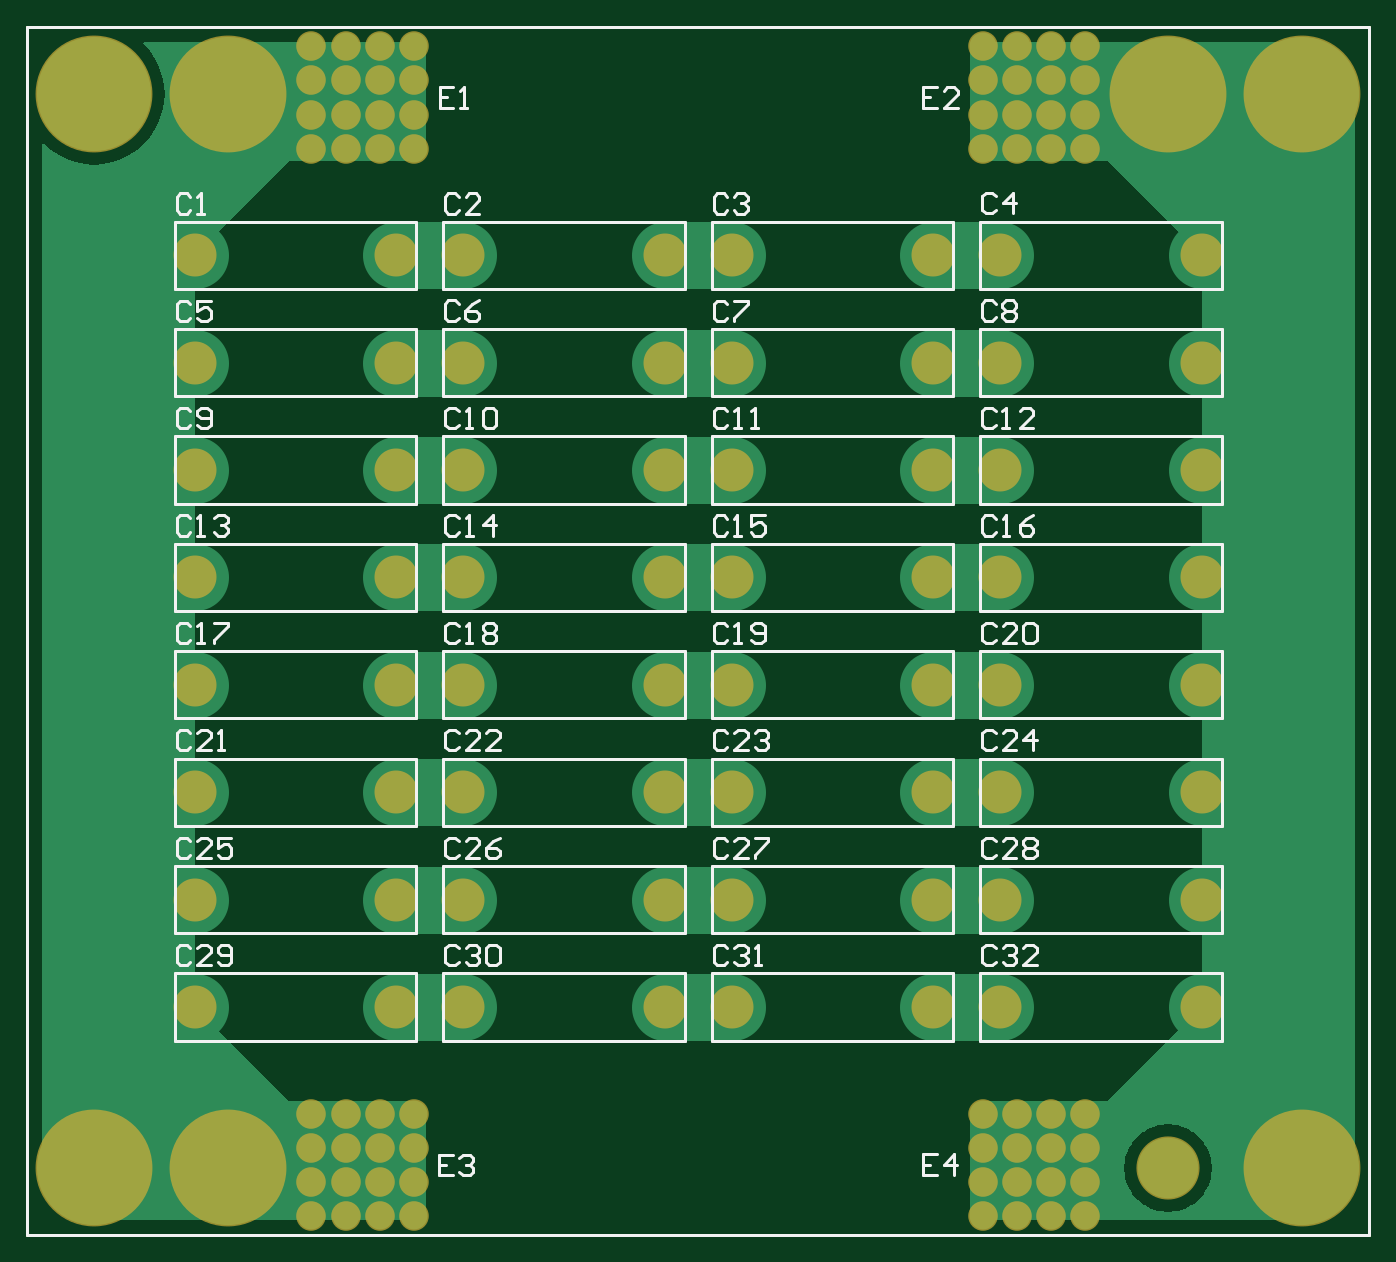
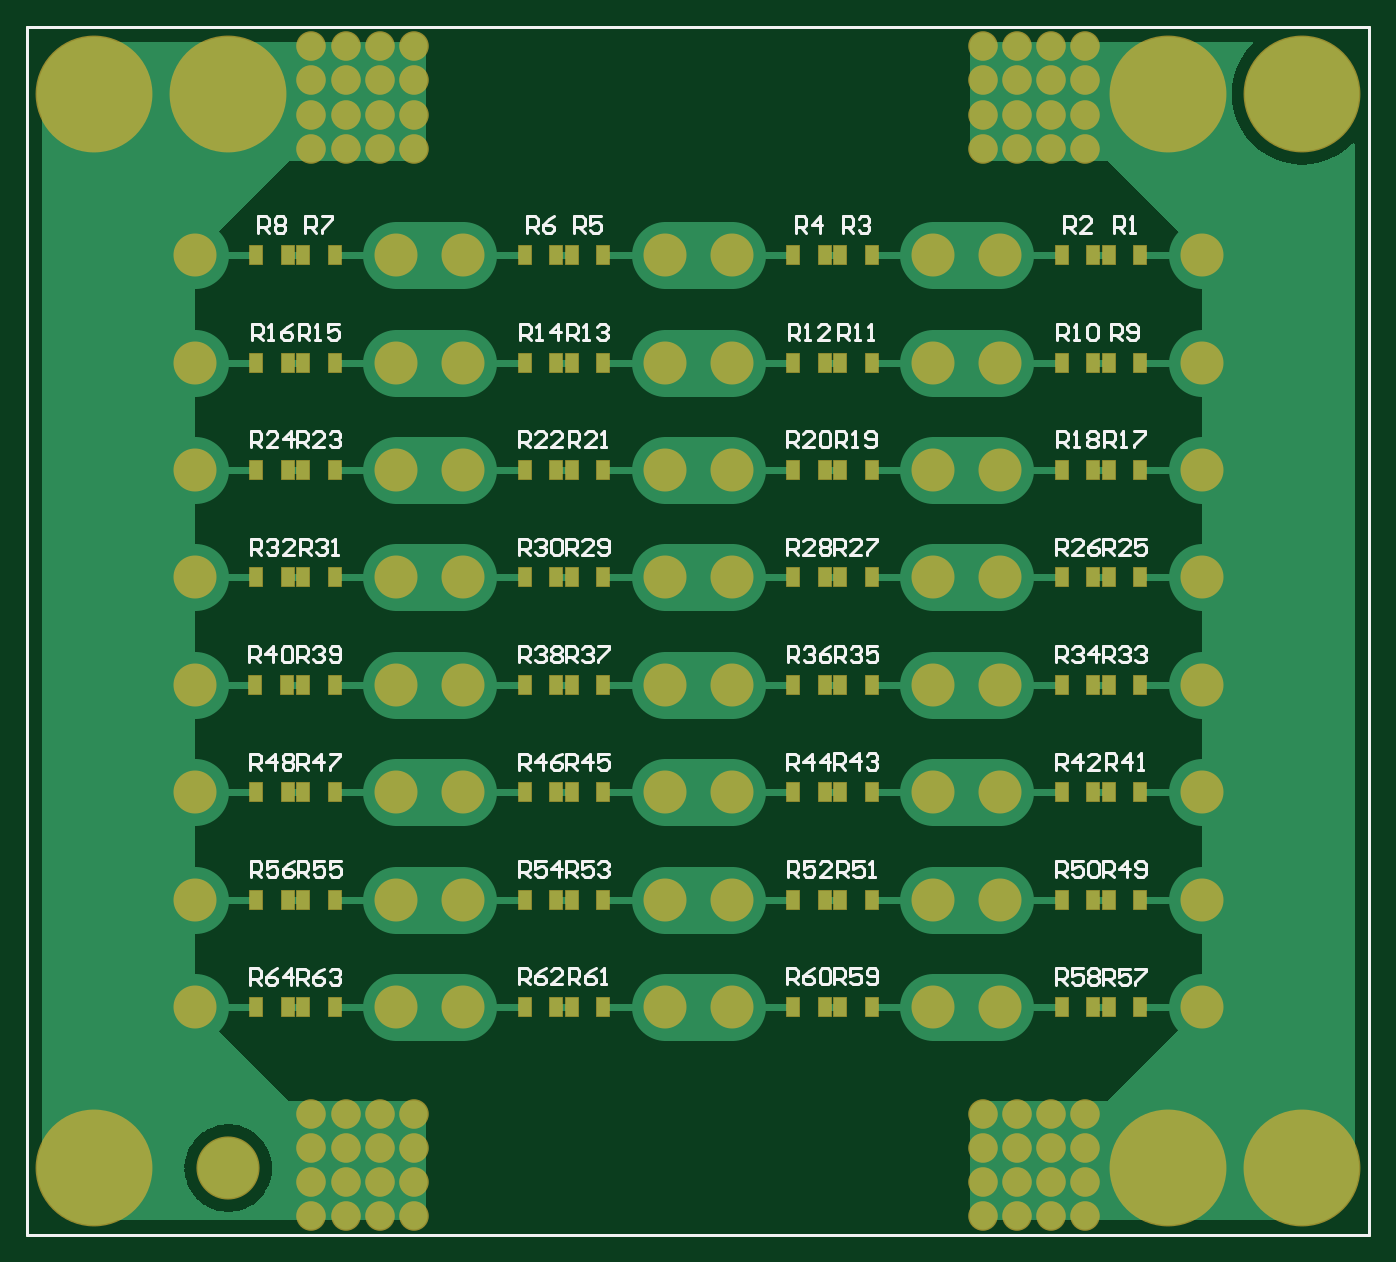
Circuit board: 9 layer files. Board 100.0 x 90.0 mm.
- bottom_copper: QCW MMC PCBA.GBL (16450 bytes)
- bottom_silk: QCW MMC PCBA.GBO (25399 bytes)
- paste: QCW MMC PCBA.GBP (2687 bytes)
- bottom_mask: QCW MMC PCBA.GBS (7704 bytes)
- outline: QCW MMC PCBA.GM1 (205 bytes)
- top_copper: QCW MMC PCBA.GTL (10867 bytes)
- top_silk: QCW MMC PCBA.GTO (16221 bytes)
- paste: QCW MMC PCBA.GTP (204 bytes)
- top_mask: QCW MMC PCBA.GTS (5216 bytes)

=== bottom_copper: QCW MMC PCBA.GBL (16450 bytes, source omitted) ===
=== bottom_silk: QCW MMC PCBA.GBO (25399 bytes, source omitted) ===
=== paste: QCW MMC PCBA.GBP ===
G04 Layer_Color=128*
%FSLAX25Y25*%
%MOIN*%
G70*
G01*
G75*
%ADD11C,0.00787*%
%ADD17R,0.03543X0.05315*%
D11*
X0Y-177165D02*
X393701D01*
X0D02*
Y177165D01*
X393701Y-177165D02*
Y177165D01*
X0D02*
X393701D01*
D17*
X76476Y110236D02*
D03*
X67224D02*
D03*
X90256D02*
D03*
X81004D02*
D03*
X155217D02*
D03*
X145965D02*
D03*
X168996D02*
D03*
X159744D02*
D03*
X233957D02*
D03*
X224705D02*
D03*
X247736D02*
D03*
X238484D02*
D03*
X312697D02*
D03*
X303445D02*
D03*
X326476D02*
D03*
X317224D02*
D03*
X76476Y78740D02*
D03*
X67224D02*
D03*
X90256D02*
D03*
X81004D02*
D03*
X155217D02*
D03*
X145965D02*
D03*
X168996D02*
D03*
X159744D02*
D03*
X233957D02*
D03*
X224705D02*
D03*
X247736D02*
D03*
X238484D02*
D03*
X312697D02*
D03*
X303445D02*
D03*
X326476D02*
D03*
X317224D02*
D03*
X76476Y47244D02*
D03*
X67224D02*
D03*
X90256D02*
D03*
X81004D02*
D03*
X155217D02*
D03*
X145965D02*
D03*
X168996D02*
D03*
X159744D02*
D03*
X233957D02*
D03*
X224705D02*
D03*
X247736D02*
D03*
X238484D02*
D03*
X312697D02*
D03*
X303445D02*
D03*
X326476D02*
D03*
X317224D02*
D03*
X76476Y15748D02*
D03*
X67224D02*
D03*
X90256D02*
D03*
X81004D02*
D03*
X155217D02*
D03*
X145965D02*
D03*
X168996D02*
D03*
X159744D02*
D03*
X233957D02*
D03*
X224705D02*
D03*
X247736D02*
D03*
X238484D02*
D03*
X312697D02*
D03*
X303445D02*
D03*
X326476D02*
D03*
X317224D02*
D03*
X76476Y-15748D02*
D03*
X67224D02*
D03*
X90256D02*
D03*
X81004D02*
D03*
X155217D02*
D03*
X145965D02*
D03*
X168996D02*
D03*
X159744D02*
D03*
X233957D02*
D03*
X224705D02*
D03*
X247736D02*
D03*
X238484D02*
D03*
X312697D02*
D03*
X303445D02*
D03*
X326772D02*
D03*
X317520D02*
D03*
X76476Y-47244D02*
D03*
X67224D02*
D03*
X90256D02*
D03*
X81004D02*
D03*
X155217D02*
D03*
X145965D02*
D03*
X168996D02*
D03*
X159744D02*
D03*
X233957D02*
D03*
X224705D02*
D03*
X247736D02*
D03*
X238484D02*
D03*
X312697D02*
D03*
X303445D02*
D03*
X326476D02*
D03*
X317224D02*
D03*
X76476Y-78740D02*
D03*
X67224D02*
D03*
X90256D02*
D03*
X81004D02*
D03*
X155217D02*
D03*
X145965D02*
D03*
X168996D02*
D03*
X159744D02*
D03*
X233957D02*
D03*
X224705D02*
D03*
X247736D02*
D03*
X238484D02*
D03*
X312697D02*
D03*
X303445D02*
D03*
X326476D02*
D03*
X317224D02*
D03*
X76476Y-110236D02*
D03*
X67224D02*
D03*
X90256D02*
D03*
X81004D02*
D03*
X155217D02*
D03*
X145965D02*
D03*
X168996D02*
D03*
X159744D02*
D03*
X233957D02*
D03*
X224705D02*
D03*
X247736D02*
D03*
X238484D02*
D03*
X312697D02*
D03*
X303445D02*
D03*
X326476D02*
D03*
X317224D02*
D03*
M02*

=== bottom_mask: QCW MMC PCBA.GBS (7704 bytes, source omitted) ===
=== outline: QCW MMC PCBA.GM1 ===
G04 Layer_Color=16711935*
%FSLAX25Y25*%
%MOIN*%
G70*
G01*
G75*
%ADD11C,0.00787*%
D11*
X0Y-177165D02*
X393701D01*
X0D02*
Y177165D01*
X393701Y-177165D02*
Y177165D01*
X0D02*
X393701D01*
M02*

=== top_copper: QCW MMC PCBA.GTL (10867 bytes, source omitted) ===
=== top_silk: QCW MMC PCBA.GTO (16221 bytes, source omitted) ===
=== paste: QCW MMC PCBA.GTP ===
G04 Layer_Color=8421504*
%FSLAX25Y25*%
%MOIN*%
G70*
G01*
G75*
%ADD11C,0.00787*%
D11*
X0Y-177165D02*
X393701D01*
X0D02*
Y177165D01*
X393701Y-177165D02*
Y177165D01*
X0D02*
X393701D01*
M02*

=== top_mask: QCW MMC PCBA.GTS ===
G04 Layer_Color=8388736*
%FSLAX25Y25*%
%MOIN*%
G70*
G01*
G75*
%ADD11C,0.00787*%
%ADD20C,0.12611*%
%ADD21C,0.08674*%
%ADD22C,0.18516*%
%ADD23C,0.34265*%
%ADD24C,0.04737*%
D11*
X0Y-177165D02*
X393701D01*
X0D02*
Y177165D01*
X393701Y-177165D02*
Y177165D01*
X0D02*
X393701D01*
D20*
X285433Y-110236D02*
D03*
X344488D02*
D03*
X206693D02*
D03*
X265748D02*
D03*
X127953D02*
D03*
X187008D02*
D03*
X49213D02*
D03*
X108268D02*
D03*
X285433Y-78740D02*
D03*
X344488D02*
D03*
X206693D02*
D03*
X265748D02*
D03*
X127953D02*
D03*
X187008D02*
D03*
X49213D02*
D03*
X108268D02*
D03*
X285433Y-47244D02*
D03*
X344488D02*
D03*
X206693D02*
D03*
X265748D02*
D03*
X127953D02*
D03*
X187008D02*
D03*
X49213D02*
D03*
X108268D02*
D03*
X285433Y-15748D02*
D03*
X344488D02*
D03*
X206693Y-15748D02*
D03*
X265748D02*
D03*
X127953D02*
D03*
X187008D02*
D03*
X49213Y-15748D02*
D03*
X108268D02*
D03*
X285433Y15748D02*
D03*
X344488D02*
D03*
X206693D02*
D03*
X265748D02*
D03*
X127953D02*
D03*
X187008D02*
D03*
X49213D02*
D03*
X108268D02*
D03*
X285433Y47244D02*
D03*
X344488D02*
D03*
X206693D02*
D03*
X265748D02*
D03*
X127953D02*
D03*
X187008D02*
D03*
X49213D02*
D03*
X108268D02*
D03*
X285433Y78740D02*
D03*
X344488D02*
D03*
X206693D02*
D03*
X265748D02*
D03*
X127953D02*
D03*
X187008D02*
D03*
X49213D02*
D03*
X108268D02*
D03*
X285433Y110236D02*
D03*
X344488D02*
D03*
X206693D02*
D03*
X265748D02*
D03*
X127953D02*
D03*
X187008D02*
D03*
X49213Y110236D02*
D03*
X108268D02*
D03*
D21*
X83425Y171496D02*
D03*
X103425D02*
D03*
X93425D02*
D03*
X113425Y161496D02*
D03*
Y171496D02*
D03*
Y151496D02*
D03*
X103425Y141496D02*
D03*
X113425D02*
D03*
X93425D02*
D03*
X83425D02*
D03*
Y151496D02*
D03*
Y161496D02*
D03*
X93425Y151496D02*
D03*
Y161496D02*
D03*
X103425Y151496D02*
D03*
Y161496D02*
D03*
X310276Y-171496D02*
D03*
X290276D02*
D03*
X300276D02*
D03*
X280276Y-161496D02*
D03*
Y-171496D02*
D03*
Y-151496D02*
D03*
X290276Y-141496D02*
D03*
X280276D02*
D03*
X300276D02*
D03*
X310276D02*
D03*
Y-151496D02*
D03*
Y-161496D02*
D03*
X300276Y-151496D02*
D03*
Y-161496D02*
D03*
X290276Y-151496D02*
D03*
Y-161496D02*
D03*
X280276Y171496D02*
D03*
X300276D02*
D03*
X290276D02*
D03*
X310276Y161496D02*
D03*
Y171496D02*
D03*
Y151496D02*
D03*
X300276Y141496D02*
D03*
X310276D02*
D03*
X290276D02*
D03*
X280276D02*
D03*
Y151496D02*
D03*
Y161496D02*
D03*
X290276Y151496D02*
D03*
Y161496D02*
D03*
X300276Y151496D02*
D03*
Y161496D02*
D03*
X113425Y-171496D02*
D03*
X93425D02*
D03*
X103425D02*
D03*
X83425Y-161496D02*
D03*
Y-171496D02*
D03*
Y-151496D02*
D03*
X93425Y-141496D02*
D03*
X83425D02*
D03*
X103425D02*
D03*
X113425D02*
D03*
Y-151496D02*
D03*
Y-161496D02*
D03*
X103425Y-151496D02*
D03*
Y-161496D02*
D03*
X93425Y-151496D02*
D03*
Y-161496D02*
D03*
D22*
X334646Y-157480D02*
D03*
D23*
X59055Y157480D02*
D03*
Y-157480D02*
D03*
X19685D02*
D03*
Y157480D02*
D03*
X334646D02*
D03*
X374016D02*
D03*
Y-157480D02*
D03*
D24*
X7752Y-150591D02*
D03*
X19685Y-143701D02*
D03*
X12795Y-145547D02*
D03*
X7752Y-164370D02*
D03*
X5906Y-157480D02*
D03*
X12795Y-169414D02*
D03*
X26575D02*
D03*
X19685Y-171260D02*
D03*
X31618Y-164370D02*
D03*
Y-150591D02*
D03*
X33465Y-157480D02*
D03*
X26575Y-145547D02*
D03*
X47122Y-150591D02*
D03*
X59055Y-143701D02*
D03*
X52165Y-145547D02*
D03*
X47122Y-164370D02*
D03*
X45276Y-157480D02*
D03*
X52165Y-169414D02*
D03*
X65945D02*
D03*
X59055Y-171260D02*
D03*
X70989Y-164370D02*
D03*
Y-150591D02*
D03*
X72835Y-157480D02*
D03*
X65945Y-145547D02*
D03*
X362082Y-150591D02*
D03*
X374016Y-143701D02*
D03*
X367126Y-145547D02*
D03*
X362082Y-164370D02*
D03*
X360236Y-157480D02*
D03*
X367126Y-169414D02*
D03*
X380906D02*
D03*
X374016Y-171260D02*
D03*
X385949Y-164370D02*
D03*
Y-150591D02*
D03*
X387795Y-157480D02*
D03*
X380906Y-145547D02*
D03*
X362082Y164370D02*
D03*
X374016Y171260D02*
D03*
X367126Y169414D02*
D03*
X362082Y150591D02*
D03*
X360236Y157480D02*
D03*
X367126Y145547D02*
D03*
X380906D02*
D03*
X374016Y143701D02*
D03*
X385949Y150591D02*
D03*
Y164370D02*
D03*
X387795Y157480D02*
D03*
X380906Y169414D02*
D03*
X322712Y164370D02*
D03*
X334646Y171260D02*
D03*
X327756Y169414D02*
D03*
X322712Y150591D02*
D03*
X320866Y157480D02*
D03*
X327756Y145547D02*
D03*
X341535D02*
D03*
X334646Y143701D02*
D03*
X346579Y150591D02*
D03*
Y164370D02*
D03*
X348425Y157480D02*
D03*
X341535Y169414D02*
D03*
X47122Y164370D02*
D03*
X59055Y171260D02*
D03*
X52165Y169414D02*
D03*
X47122Y150591D02*
D03*
X45276Y157480D02*
D03*
X52165Y145547D02*
D03*
X65945D02*
D03*
X59055Y143701D02*
D03*
X70989Y150591D02*
D03*
Y164370D02*
D03*
X72835Y157480D02*
D03*
X65945Y169414D02*
D03*
X7752Y164370D02*
D03*
X19685Y171260D02*
D03*
X12795Y169414D02*
D03*
X7752Y150591D02*
D03*
X5906Y157480D02*
D03*
X12795Y145547D02*
D03*
X26575D02*
D03*
X19685Y143701D02*
D03*
X31618Y150591D02*
D03*
Y164370D02*
D03*
X33465Y157480D02*
D03*
X26575Y169414D02*
D03*
M02*

